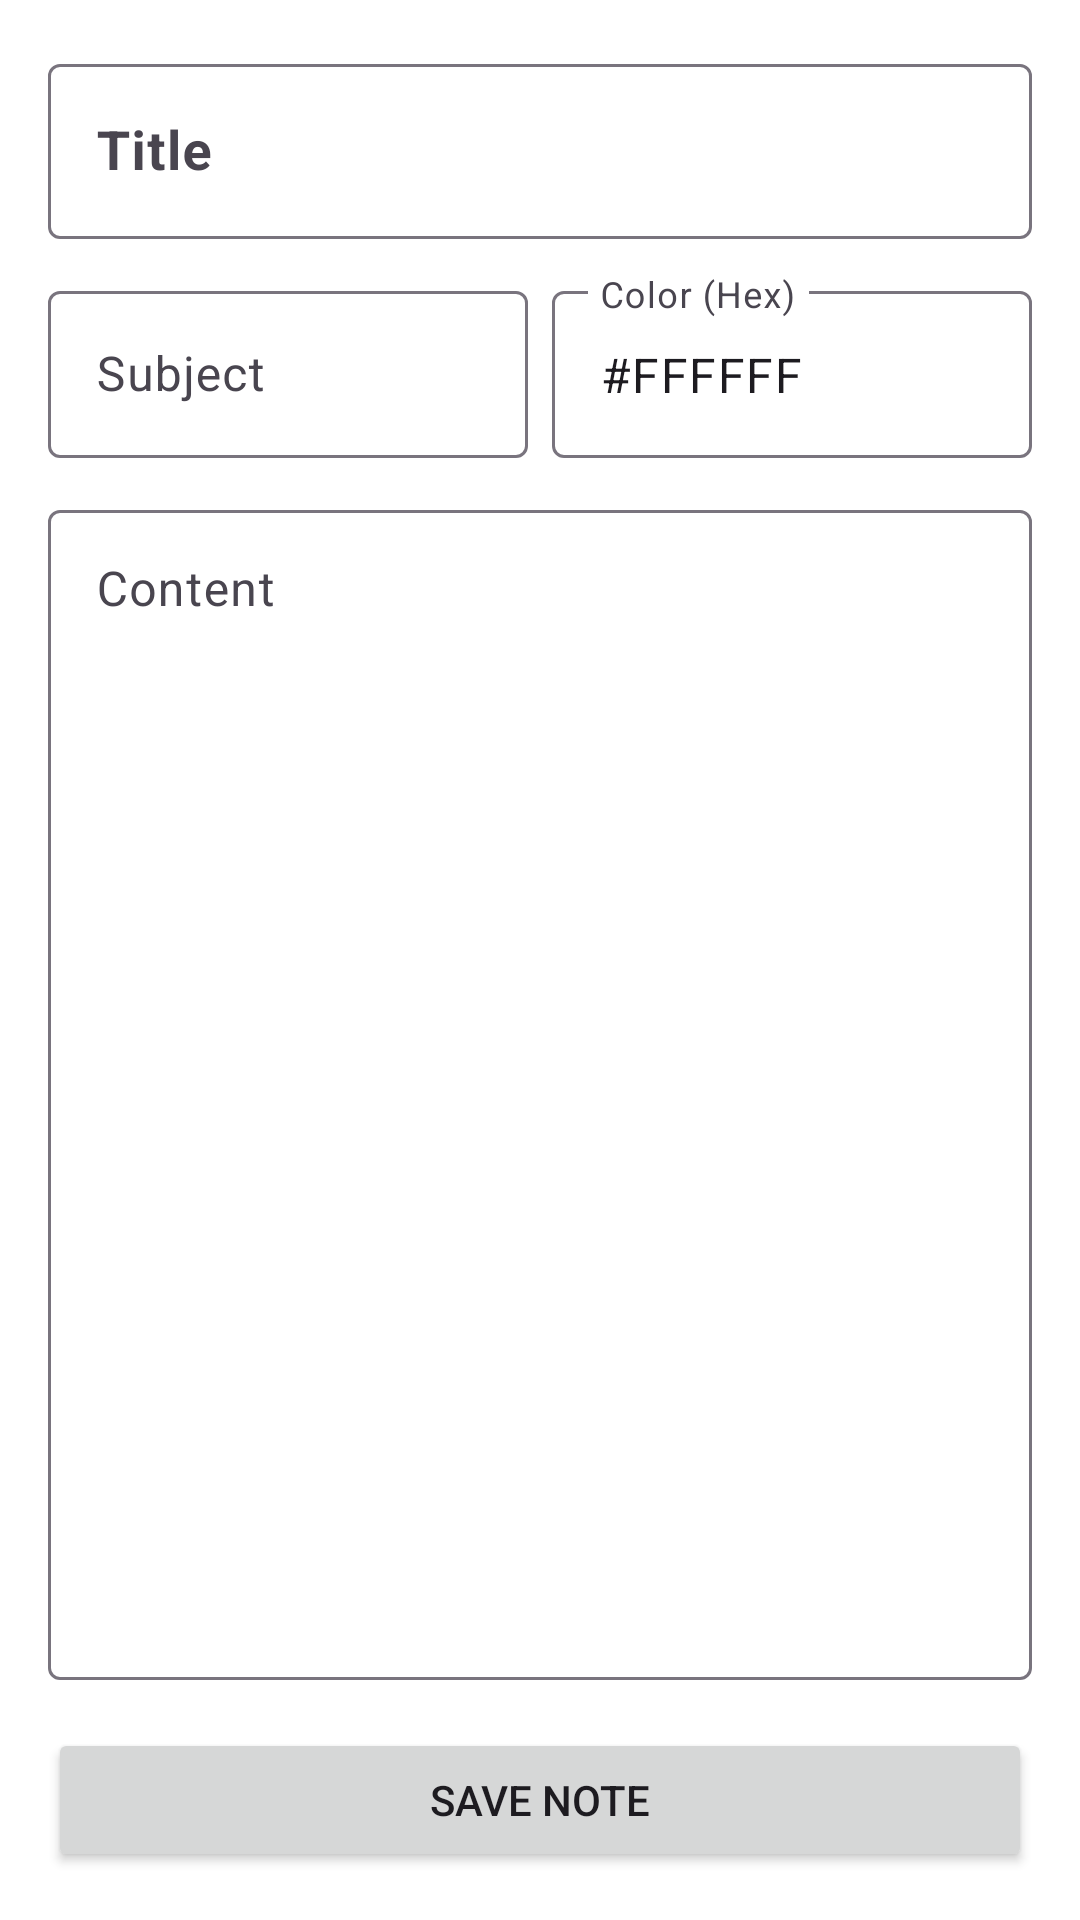

Reconstruct the res/layout file that produces this screen, plus the resources it refers to.
<!-- AndroidManifest.xml: application theme Theme.NoteNestApp -->
<!-- res/layout/activity_add_edit_note.xml -->
<?xml version="1.0" encoding="utf-8"?>
<LinearLayout xmlns:android="http://schemas.android.com/apk/res/android"
    xmlns:app="http://schemas.android.com/apk/res-auto"
    android:layout_width="match_parent"
    android:layout_height="match_parent"
    android:orientation="vertical"
    android:padding="16dp"
    android:background="@color/white">

    <com.google.android.material.textfield.TextInputLayout
        style="@style/Widget.Material3.TextInputLayout.OutlinedBox"
        android:layout_width="match_parent"
        android:layout_height="wrap_content"
        android:hint="Title"
        android:layout_marginBottom="12dp">
        <com.google.android.material.textfield.TextInputEditText
            android:id="@+id/etTitle"
            android:layout_width="match_parent"
            android:layout_height="wrap_content"
            android:inputType="textCapSentences"
            android:textStyle="bold"
            android:textSize="18sp"/>
    </com.google.android.material.textfield.TextInputLayout>

    <LinearLayout
        android:layout_width="match_parent"
        android:layout_height="wrap_content"
        android:orientation="horizontal"
        android:layout_marginBottom="12dp">

        <com.google.android.material.textfield.TextInputLayout
            style="@style/Widget.Material3.TextInputLayout.OutlinedBox"
            android:layout_width="0dp"
            android:layout_height="wrap_content"
            android:layout_weight="1"
            android:hint="Subject"
            android:layout_marginEnd="4dp">
            <com.google.android.material.textfield.TextInputEditText
                android:id="@+id/etSubject"
                android:layout_width="match_parent"
                android:layout_height="wrap_content"
                android:inputType="textCapWords" />
        </com.google.android.material.textfield.TextInputLayout>

        <com.google.android.material.textfield.TextInputLayout
            style="@style/Widget.Material3.TextInputLayout.OutlinedBox"
            android:layout_width="0dp"
            android:layout_height="wrap_content"
            android:layout_weight="1"
            android:hint="Color (Hex)"
            android:layout_marginStart="4dp">
            <com.google.android.material.textfield.TextInputEditText
                android:id="@+id/etColor"
                android:layout_width="match_parent"
                android:layout_height="wrap_content"
                android:text="#FFFFFF"
                android:inputType="text" />
        </com.google.android.material.textfield.TextInputLayout>
    </LinearLayout>

    <com.google.android.material.textfield.TextInputLayout
        style="@style/Widget.Material3.TextInputLayout.OutlinedBox"
        android:layout_width="match_parent"
        android:layout_height="0dp"
        android:layout_weight="1"
        android:hint="Content"
        app:hintEnabled="true">
        <com.google.android.material.textfield.TextInputEditText
            android:id="@+id/etContent"
            android:layout_width="match_parent"
            android:layout_height="match_parent"
            android:gravity="top"
            android:inputType="textMultiLine|textCapSentences" />
    </com.google.android.material.textfield.TextInputLayout>

    <Button
        android:id="@+id/btnSave"
        android:layout_width="match_parent"
        android:layout_height="wrap_content"
        android:text="Save Note"
        android:layout_marginTop="16dp"
        android:padding="12dp"/>

</LinearLayout>
<!-- resources referenced by this layout -->
<resources>
  <style name="Theme.NoteNestApp" parent="Base.Theme.NoteNestApp" />
  <style name="Base.Theme.NoteNestApp" parent="Theme.Material3.DayNight.NoActionBar">
          
          
      </style>
  <!-- not gathered from this repository: default colours our renderer supplied (Android Studio template values) -->
  <color name="white">#FFFFFFFF</color>
</resources>
